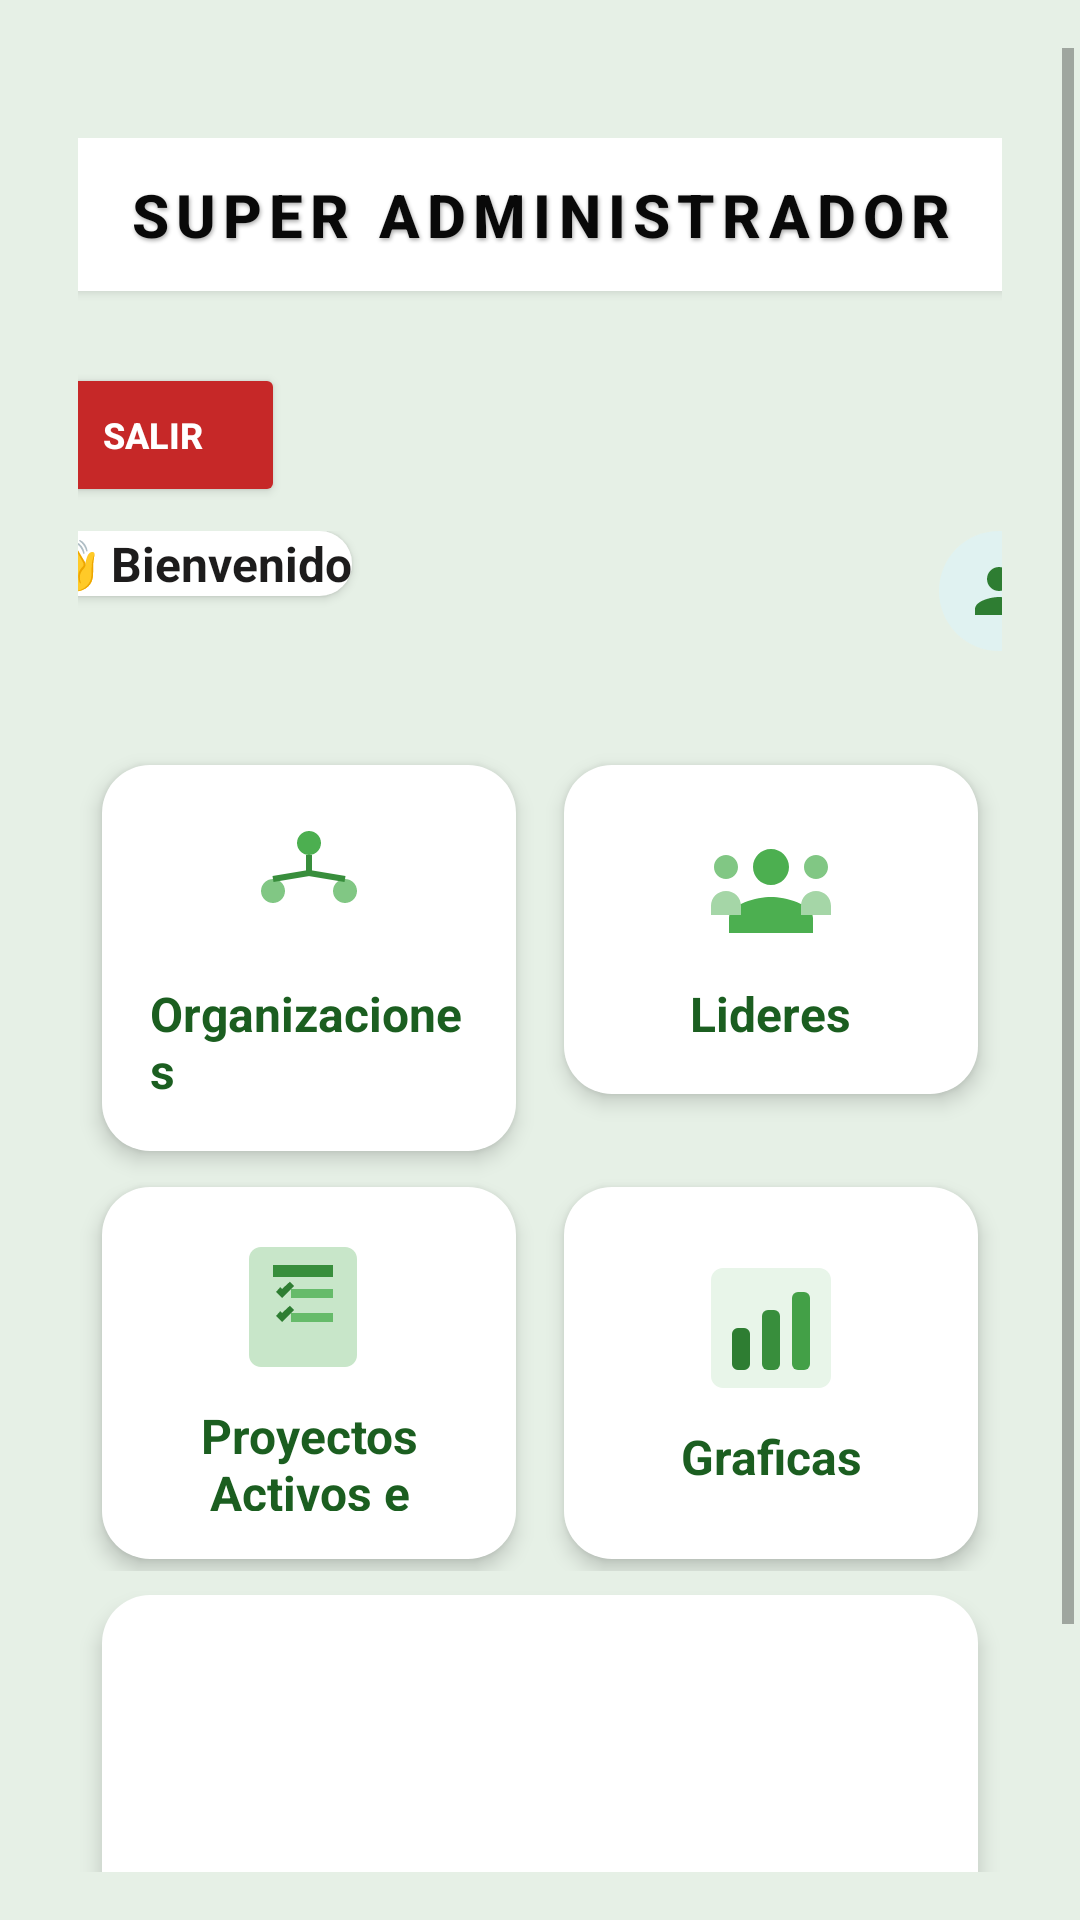

Layout XML and referenced resources for this Android screen:
<!-- AndroidManifest.xml: application theme Theme.App_practicas_m5a -->
<!-- res/layout/activity_pagina_principal_super_admin.xml -->
<?xml version="1.0" encoding="utf-8"?>
<ScrollView xmlns:android="http://schemas.android.com/apk/res/android"
    android:id="@+id/main"
    android:layout_width="match_parent"
    android:layout_height="match_parent"
    android:background="#E6F0E6"
    android:paddingLeft="2dp"
    android:paddingTop="16dp"
    android:paddingRight="2dp"
    android:paddingBottom="16dp">

    <LinearLayout
        android:layout_width="match_parent"
        android:layout_height="wrap_content"
        android:layout_marginLeft="24dp"
        android:layout_marginRight="24dp"
        android:gravity="center_horizontal"
        android:orientation="vertical"
        android:paddingTop="30dp">

        <LinearLayout
            android:layout_width="350dp"
            android:layout_height="wrap_content"
            android:layout_marginBottom="24dp"
            android:background="@drawable/bg_card_rounded"
            android:elevation="2dp"
            android:gravity="center"
            android:orientation="horizontal"
            android:padding="12dp">

            <TextView
                android:id="@+id/tvVoluntario"
                android:layout_width="wrap_content"
                android:layout_height="wrap_content"
                android:fontFamily="sans-serif-medium"
                android:letterSpacing="0.12"
                android:shadowColor="#55000000"
                android:shadowDx="1"
                android:shadowDy="2"
                android:shadowRadius="3"
                android:text="SUPER ADMINISTRADOR"
                android:textAlignment="center"
                android:textColor="#090909"
                android:textSize="20sp"
                android:textStyle="bold" />

        </LinearLayout>

        <LinearLayout
            android:layout_width="346dp"
            android:layout_height="wrap_content"
            android:layout_marginBottom="10dp"
            android:orientation="vertical">

            <Button
                android:id="@+id/btnSalir"
                android:layout_width="wrap_content"
                android:layout_height="wrap_content"
                android:layout_gravity="start"
                android:layout_marginBottom="8dp"
                android:backgroundTint="#C62828"
                android:elevation="2dp"
                android:paddingLeft="12dp"
                android:paddingRight="12dp"
                android:text="Salir"
                android:textColor="#FFFFFF"
                android:textSize="12sp"
                android:textStyle="bold" />

            <RelativeLayout
                android:layout_width="match_parent"
                android:layout_height="wrap_content"
                android:layout_marginBottom="20dp">

                <TextView
                    android:id="@+id/tvSaludo"
                    android:layout_width="wrap_content"
                    android:layout_height="wrap_content"
                    android:layout_alignParentStart="true"
                    android:layout_marginStart="6dp"
                    android:background="@drawable/bg_card_rounded"
                    android:elevation="2dp"
                    android:text="👋 Bienvenido"
                    android:textColor="#1D1C1C"
                    android:textSize="16sp"
                    android:textStyle="bold" />

                <ImageView
                    android:id="@+id/imgPerfilSuper"
                    android:layout_width="40dp"
                    android:layout_height="40dp"
                    android:layout_alignParentEnd="true"
                    android:layout_centerVertical="true"
                    android:background="@drawable/bg_circle"
                    android:contentDescription="Perfil"
                    android:padding="8dp"
                    android:src="@drawable/ic_profile" />
            </RelativeLayout>
        </LinearLayout>


        <GridLayout
            android:id="@+id/menuGrid"
            android:layout_width="match_parent"
            android:layout_height="wrap_content"
            android:alignmentMode="alignMargins"
            android:columnCount="2"
            android:columnOrderPreserved="false"
            android:useDefaultMargins="true">

            
            <LinearLayout
                android:id="@+id/cardOrganizaciones"
                android:layout_width="0dp"
                android:layout_height="wrap_content"
                android:layout_columnWeight="1"
                android:layout_marginLeft="8dp"
                android:layout_marginTop="8dp"
                android:layout_marginRight="8dp"
                android:background="@drawable/bg_card_rounded"
                android:elevation="4dp"
                android:gravity="center"
                android:orientation="vertical"
                android:padding="16dp">

                <ImageView
                    android:layout_width="48dp"
                    android:layout_height="48dp"
                    android:src="@drawable/ic_organizaciones" />

                <TextView
                    android:layout_width="wrap_content"
                    android:layout_height="wrap_content"
                    android:layout_marginTop="8dp"
                    android:text="Organizaciones"
                    android:textColor="#1B5E20"
                    android:textSize="16sp"
                    android:textStyle="bold" />


            </LinearLayout>

            
            <LinearLayout
                android:id="@+id/cardlideres"
                android:layout_width="0dp"
                android:layout_height="wrap_content"
                android:layout_columnWeight="1"
                android:layout_marginLeft="8dp"
                android:layout_marginTop="8dp"
                android:layout_marginRight="8dp"
                android:background="@drawable/bg_card_rounded"
                android:elevation="4dp"
                android:gravity="center"
                android:orientation="vertical"
                android:padding="16dp">

                <ImageView
                    android:layout_width="48dp"
                    android:layout_height="48dp"
                    android:src="@drawable/ic_lideres" />

                <TextView
                    android:layout_width="wrap_content"
                    android:layout_height="wrap_content"
                    android:layout_marginTop="8dp"
                    android:text="Lideres"
                    android:textColor="#1B5E20"
                    android:textSize="16sp"
                    android:textStyle="bold" />

            </LinearLayout>

            
            <LinearLayout
                android:id="@+id/cardActividades"
                android:layout_width="0dp"
                android:layout_height="124dp"
                android:layout_columnWeight="1"
                android:layout_marginLeft="8dp"
                android:layout_marginTop="8dp"
                android:layout_marginRight="8dp"
                android:background="@drawable/bg_card_rounded"
                android:elevation="4dp"
                android:gravity="center"
                android:orientation="vertical"
                android:padding="16dp">

                <ImageView
                    android:layout_width="48dp"
                    android:layout_height="48dp"
                    android:src="@drawable/ic_actividades" />

                <TextView
                    android:layout_width="wrap_content"
                    android:layout_height="wrap_content"
                    android:layout_marginTop="8dp"
                    android:text="Proyectos Activos e Inactivos"
                    android:textAlignment="center"
                    android:textColor="#1B5E20"
                    android:textSize="16sp"
                    android:textStyle="bold" />

            </LinearLayout>

            
            <LinearLayout
                android:id="@+id/cardGraficas"
                android:layout_width="0dp"
                android:layout_height="124dp"
                android:layout_columnWeight="1"
                android:layout_marginLeft="8dp"
                android:layout_marginTop="8dp"
                android:layout_marginRight="8dp"
                android:background="@drawable/bg_card_rounded"
                android:elevation="4dp"
                android:gravity="center"
                android:orientation="vertical"
                android:padding="16dp">

                <ImageView
                    android:layout_width="48dp"
                    android:layout_height="48dp"
                    android:src="@drawable/ic_progress" />

                <TextView
                    android:layout_width="wrap_content"
                    android:layout_height="wrap_content"
                    android:layout_marginTop="8dp"
                    android:text="Graficas"
                    android:textAlignment="center"
                    android:textColor="#1B5E20"
                    android:textSize="16sp"
                    android:textStyle="bold" />

            </LinearLayout>
        </GridLayout>
        <GridLayout
            android:id="@+id/menuGrid3"
            android:layout_width="match_parent"
            android:layout_height="wrap_content"
            android:alignmentMode="alignMargins"
            android:columnCount="1"
            android:columnOrderPreserved="false"
            android:useDefaultMargins="true">

            <LinearLayout
                android:id="@+id/cardNosotros"
                android:layout_width="match_parent"
                android:layout_height="205dp"
                android:layout_columnWeight="1"
                android:layout_marginLeft="8dp"
                android:layout_marginTop="8dp"
                android:layout_marginRight="8dp"
                android:background="@drawable/bg_card_rounded"
                android:clickable="true"
                android:elevation="4dp"
                android:focusable="true"
                android:foreground="?attr/selectableItemBackground"
                android:gravity="center"
                android:orientation="vertical"
                android:padding="16dp">


                <androidx.viewpager2.widget.ViewPager2
                    android:id="@+id/viewPagerNosotros"
                    android:layout_width="200dp"
                    android:layout_height="110dp"
                    android:clipToPadding="false"
                    android:orientation="horizontal"
                    android:paddingLeft="16dp"
                    android:paddingRight="16dp" />
                

                <TextView
                    android:id="@+id/tvInfoNosotros"
                    android:layout_width="match_parent"
                    android:layout_height="wrap_content"
                    android:layout_marginTop="12dp"
                    android:text="Somos el equipo Kawsana, comprometidos con brindar soluciones innovadoras para el desarrollo comunitario y tecnológico sostenible."
                    android:textAlignment="center"
                    android:textColor="#1B5E20"
                    android:textSize="14sp" />

            </LinearLayout>
        </GridLayout>
    </LinearLayout>
</ScrollView>
<!-- resources referenced by this layout -->
<resources>
  <!-- drawable bg_card_rounded (drawable) -->
  <shape xmlns:android="http://schemas.android.com/apk/res/android"
      android:shape="rectangle">
      <solid android:color="#FFFFFF" />
      <corners android:radius="16dp" />
      
  </shape>
  <!-- drawable bg_circle (drawable) -->
  <shape xmlns:android="http://schemas.android.com/apk/res/android"
      android:shape="oval">
      <solid android:color="#E0F2F1" />
  </shape>
  <!-- drawable ic_actividades (drawable) -->
  <vector xmlns:android="http://schemas.android.com/apk/res/android"
      android:width="24dp"
      android:height="24dp"
      android:viewportWidth="24"
      android:viewportHeight="24">
  
      
      <path
          android:fillColor="#C8E6C9"
          android:pathData="M4 2h14c1.1 0 2 0.9 2 2v16c0 1.1-0.9 2-2 2H4c-1.1 0-2-0.9-2-2V4c0-1.1 0.9-2 2-2z"/>
  
      
      <path
          android:fillColor="#388E3C"
          android:pathData="M6 5h10v2H6z"/>
  
      
      <path
          android:fillColor="#66BB6A"
          android:pathData="M9 9h7v1.5H9z"/>
  
      
      <path
          android:fillColor="#2E7D32"
          android:pathData="M6.5 9.5l1 1 2-2 -0.7-0.7L7.5 9 7.2 8.7z"/>
  
      
      <path
          android:fillColor="#66BB6A"
          android:pathData="M9 13h7v1.5H9z"/>
  
      
      <path
          android:fillColor="#2E7D32"
          android:pathData="M6.5 13.5l1 1 2-2 -0.7-0.7L7.5 13 7.2 12.7z"/>
  
  </vector>
  <!-- drawable ic_lideres (drawable) -->
  <vector xmlns:android="http://schemas.android.com/apk/res/android"
      android:width="24dp"
      android:height="24dp"
      android:viewportWidth="24"
      android:viewportHeight="24">
      <path
          android:fillColor="#4CAF50"
          android:pathData="M12 12c1.66 0 3 -1.34 3 -3s-1.34 -3 -3 -3 -3 1.34 -3 3 1.34 3 3 3zm0 2c-2.33 0 -7 1.17 -7 3.5V20h14v-2.5c0 -2.33 -4.67 -3.5 -7 -3.5z"/>
      <path
          android:fillColor="#81C784"
          android:pathData="M4.5 11c1.1 0 2 -0.9 2 -2s-0.9 -2 -2 -2 -2 0.9 -2 2 0.9 2 2 2zm15 0c1.1 0 2 -0.9 2 -2s-0.9 -2 -2 -2 -2 0.9 -2 2 0.9 2 2 2z"/>
      <path
          android:fillColor="#A5D6A7"
          android:pathData="M4.5 13c-1.4 0 -2.5 1.1 -2.5 2.5V17h5v-1.5c0 -1.4 -1.1 -2.5 -2.5 -2.5zm15 0c-1.4 0 -2.5 1.1 -2.5 2.5V17h5v-1.5c0 -1.4 -1.1 -2.5 -2.5 -2.5z"/>
  </vector>
  <!-- drawable ic_profile (drawable) -->
  <vector xmlns:android="http://schemas.android.com/apk/res/android"
      android:width="24dp" android:height="24dp"
      android:viewportWidth="24" android:viewportHeight="24">
  
      <path
          android:fillColor="#2E7D32"
          android:pathData="M12,12c2.21,0 4,-1.79 4,-4s-1.79,-4 -4,-4 -4,1.79 -4,4 1.79,4 4,4zM12,14c-2.67,0 -8,1.34 -8,4v2h16v-2c0,-2.66 -5.33,-4 -8,-4z" />
  </vector>
  <!-- drawable ic_progress (drawable) -->
  <vector xmlns:android="http://schemas.android.com/apk/res/android"
      android:width="48dp"
      android:height="48dp"
      android:viewportWidth="24"
      android:viewportHeight="24">
  
      
      <path
          android:fillColor="#E8F5E9"
          android:pathData="M2,4c0,-1.1 0.9,-2 2,-2h16c1.1,0 2,0.9 2,2v16c0,1.1 -0.9,2 -2,2H4c-1.1,0 -2,-0.9 -2,-2V4z"/>
  
      
      <path
          android:fillColor="#2E7D32"
          android:pathData="M5.5,13a1,1 0 0 1 1,-1h1a1,1 0 0 1 1,1v5a1,1 0 0 1 -1,1h-1a1,1 0 0 1 -1,-1v-5z"/>
  
      <path
          android:fillColor="#388E3C"
          android:pathData="M10.5,10a1,1 0 0 1 1,-1h1a1,1 0 0 1 1,1v8a1,1 0 0 1 -1,1h-1a1,1 0 0 1 -1,-1v-8z"/>
  
      <path
          android:fillColor="#43A047"
          android:pathData="M15.5,7a1,1 0 0 1 1,-1h1a1,1 0 0 1 1,1v11a1,1 0 0 1 -1,1h-1a1,1 0 0 1 -1,-1V7z"/>
  </vector>
  <style name="Theme.App_practicas_m5a" parent="Theme.AppCompat.Light.NoActionBar">
          <item name="colorPrimary">#6200EE</item>
          <item name="colorPrimaryDark">#3700B3</item>
          <item name="colorAccent">#03DAC5</item>
      </style>
</resources>
